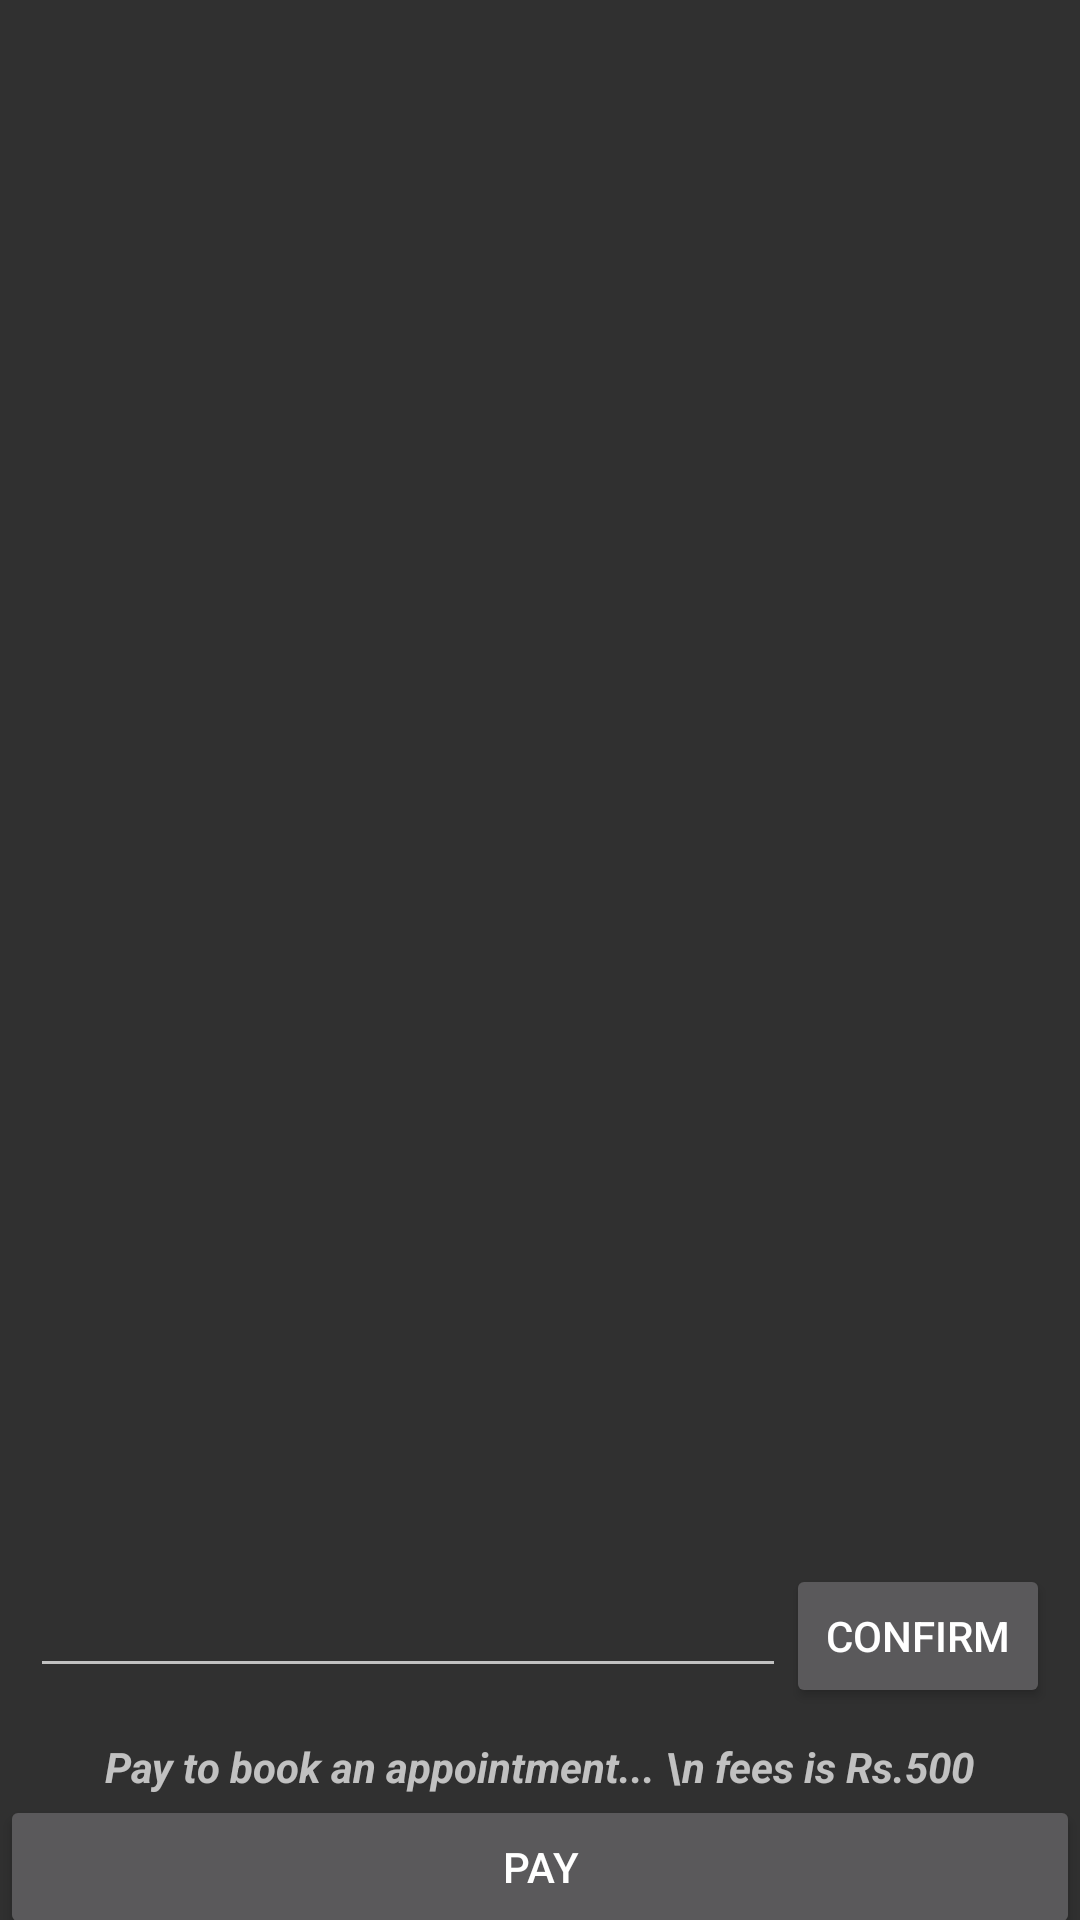

This screen was rendered from an Android layout file. Write that file and the resources it references.
<!-- AndroidManifest.xml: application theme Theme.Design.NoActionBar -->
<!-- res/layout/activity_more_info.xml -->
<?xml version="1.0" encoding="utf-8"?>
<androidx.constraintlayout.widget.ConstraintLayout xmlns:android="http://schemas.android.com/apk/res/android"
    xmlns:app="http://schemas.android.com/apk/res-auto"
    xmlns:tools="http://schemas.android.com/tools"
    android:layout_width="match_parent"
    android:layout_height="match_parent"
    tools:context=".MoreInfoActivity">

    <LinearLayout
        android:id="@+id/linearLayout3"
        android:layout_width="wrap_content"
        android:layout_height="wrap_content"
        android:orientation="vertical"
        app:layout_constraintBottom_toBottomOf="parent"
        app:layout_constraintEnd_toEndOf="parent"
        app:layout_constraintHorizontal_bias="0.5"
        app:layout_constraintStart_toStartOf="parent"
        app:layout_constraintTop_toTopOf="parent">

        <ImageView
            android:id="@+id/imgInMoreInfo"
            android:layout_width="300dp"
            android:layout_height="300dp"
            android:layout_gravity="center"
            android:scaleType="centerCrop" />

        <TextView
            android:id="@+id/nameInMoreInfo"
            android:layout_width="wrap_content"
            android:layout_height="wrap_content"
            android:layout_gravity="center" />

        <TextView
            android:id="@+id/specInMoreInfo"
            android:layout_width="wrap_content"
            android:layout_height="wrap_content"
            android:layout_gravity="center" />

        <TextView
            android:id="@+id/qualiInMoreInfo"
            android:layout_width="wrap_content"
            android:layout_height="wrap_content"
            android:layout_gravity="center" />

        <TextView
            android:layout_gravity="center"
            android:id="@+id/phnumInMoreInfo"
            android:layout_width="wrap_content"
            android:layout_height="wrap_content" />

        <TextView
            android:id="@+id/locationInMoreInfo"
            android:layout_width="wrap_content"
            android:layout_height="wrap_content"
            android:layout_gravity="center" />


    </LinearLayout>


    <LinearLayout
        android:layout_width="match_parent"
        android:layout_height="wrap_content"
        android:orientation="vertical"
        app:layout_constraintBottom_toBottomOf="parent"
        app:layout_constraintEnd_toEndOf="@+id/linearLayout3"
        app:layout_constraintStart_toStartOf="@+id/linearLayout3"
        app:layout_constraintTop_toBottomOf="@+id/linearLayout3">

        <LinearLayout
            android:layout_width="match_parent"
            android:layout_height="wrap_content"
            android:orientation="horizontal"
            android:padding="5dp"
            android:layout_margin="5dp">
            <EditText
                android:layout_width="wrap_content"
                android:layout_height="wrap_content"
                android:layout_weight="1"
                android:id="@+id/symptomsInMoreInfo"/>
            <Button
                android:id="@+id/confirmSymptoms"
                android:layout_width="wrap_content"
                android:layout_height="wrap_content"
                android:text="confirm"/>
        </LinearLayout>
        <TextView
            android:layout_width="wrap_content"
            android:layout_height="wrap_content"
            android:layout_gravity="center"
            android:id="@+id/enteredSymptom"
            android:text="Pay to book an appointment... \n fees is Rs.500"
            android:textStyle="bold | italic"/>

        <Button
            android:id="@+id/paymentBtn"
            android:layout_width="match_parent"
            android:layout_height="match_parent"
            android:text="Pay" />

    </LinearLayout>

</androidx.constraintlayout.widget.ConstraintLayout>
<!-- resources referenced by this layout -->
<resources>

</resources>
